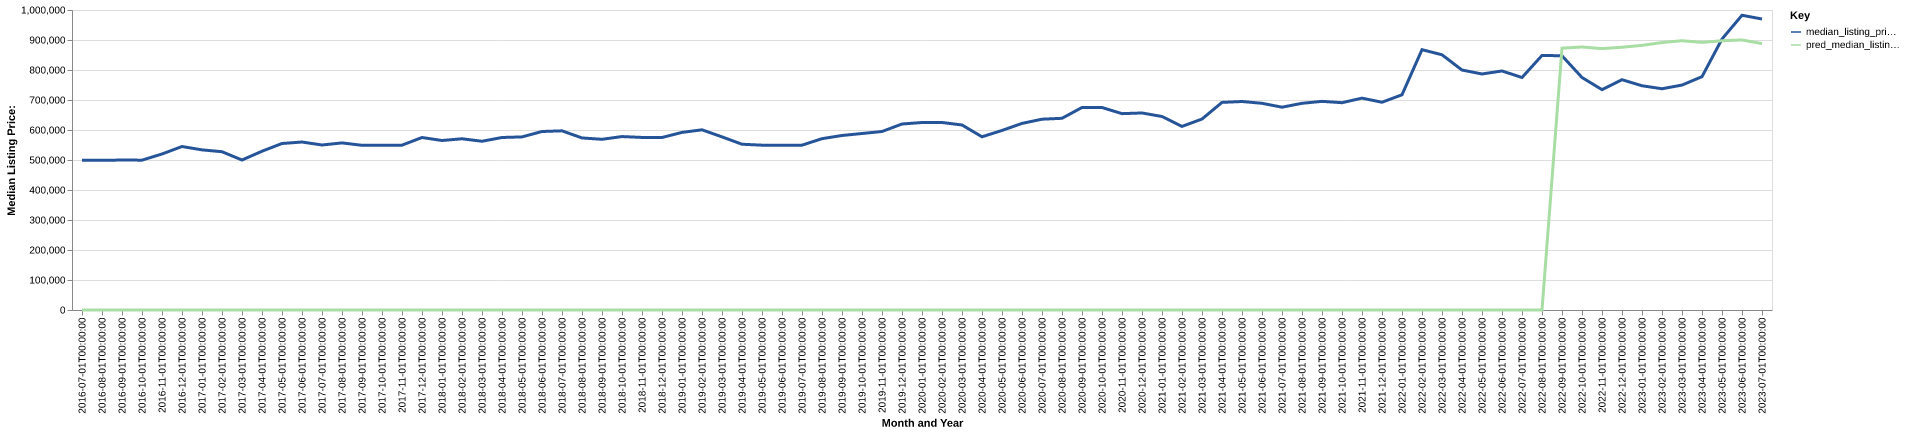

The data file committed next to this chart (first rows):
date, time_idx, median_listing_price, thirty_year_interest_rate_five, month, county_name, active_listing_count, median_days_on_market, pred_median_listing_price, month_year
2016-07-01, 0, 499000, 3.72, 7, Santa Fe, NM, 1254, 71.0, 0, Jul-2016
2016-08-01, 1, 499000, 3.73, 8, Santa Fe, NM, 1298, 74.0, 0, Aug-2016
2016-09-01, 2, 499825, 3.66, 9, Santa Fe, NM, 1298, 86.0, 0, Sep-2016
2016-10-01, 3, 499500, 3.64, 10, Santa Fe, NM, 1210, 95.0, 0, Oct-2016
2016-11-01, 4, 520000, 3.66, 11, Santa Fe, NM, 1165, 103.0, 0, Nov-2016
2016-12-01, 5, 545000, 3.48, 12, Santa Fe, NM, 1044, 120.0, 0, Dec-2016
2017-01-01, 6, 533750, 3.45, 1, Santa Fe, NM, 967.0, 128.0, 0, Jan-2017
2017-02-01, 7, 527625, 3.5, 2, Santa Fe, NM, 926.0, 129.0, 0, Feb-2017
2017-03-01, 8, 499950, 3.52, 3, Santa Fe, NM, 914.0, 119.0, 0, Mar-2017
2017-04-01, 9, 529250, 4.03, 4, Santa Fe, NM, 959.0, 87.0, 0, Apr-2017
2017-05-01, 10, 555000, 4.32, 5, Santa Fe, NM, 988.0, 72.0, 0, May-2017
2017-06-01, 11, 559950, 4.2, 6, Santa Fe, NM, 1048, 67.0, 0, Jun-2017
2017-07-01, 12, 550000, 4.19, 7, Santa Fe, NM, 1106, 68.0, 0, Jul-2017
2017-08-01, 13, 557000, 4.3, 8, Santa Fe, NM, 1099, 79.0, 0, Aug-2017
2017-09-01, 14, 549000, 4.1, 9, Santa Fe, NM, 1089, 85.0, 0, Sep-2017
2017-10-01, 15, 549350, 4.05, 10, Santa Fe, NM, 1041, 97.0, 0, Oct-2017
2017-11-01, 16, 549475, 3.94, 11, Santa Fe, NM, 942.0, 100.0, 0, Nov-2017
2017-12-01, 17, 575000, 4.03, 12, Santa Fe, NM, 816.0, 122.0, 0, Dec-2017
2018-01-01, 18, 565000, 3.93, 1, Santa Fe, NM, 723.0, 125.0, 0, Jan-2018
2018-02-01, 19, 570750, 3.83, 2, Santa Fe, NM, 699.0, 116.0, 0, Feb-2018
2018-03-01, 20, 562500, 3.94, 3, Santa Fe, NM, 678.0, 91.0, 0, Mar-2018
2018-04-01, 21, 575000, 3.95, 4, Santa Fe, NM, 680.0, 67.0, 0, Apr-2018
2018-05-01, 22, 577000, 3.99, 5, Santa Fe, NM, 726.0, 57.0, 0, May-2018
2018-06-01, 23, 595000, 4.15, 6, Santa Fe, NM, 776.0, 57.0, 0, Jun-2018
2018-07-01, 24, 597250, 4.4, 7, Santa Fe, NM, 834.0, 58.0, 0, Jul-2018
2018-08-01, 25, 573500, 4.46, 8, Santa Fe, NM, 902.0, 62.0, 0, Aug-2018
2018-09-01, 26, 569000, 4.58, 9, Santa Fe, NM, 883.0, 72.0, 0, Sep-2018
2018-10-01, 27, 578125, 4.66, 10, Santa Fe, NM, 868.0, 80.0, 0, Oct-2018
2018-11-01, 28, 575225, 4.62, 11, Santa Fe, NM, 827.0, 90.0, 0, Nov-2018
2018-12-01, 29, 575000, 4.54, 12, Santa Fe, NM, 759.0, 99.0, 0, Dec-2018
2019-01-01, 30, 592000, 4.6, 1, Santa Fe, NM, 657.0, 113.0, 0, Jan-2019
2019-02-01, 31, 600625, 4.72, 2, Santa Fe, NM, 625.0, 109.0, 0, Feb-2019
2019-03-01, 32, 577100, 4.9, 3, Santa Fe, NM, 625.0, 88.0, 0, Mar-2019
2019-04-01, 33, 552550, 4.94, 4, Santa Fe, NM, 649.0, 72.0, 0, Apr-2019
2019-05-01, 34, 549450, 4.75, 5, Santa Fe, NM, 698.0, 55.0, 0, May-2019
2019-06-01, 35, 549000, 4.51, 6, Santa Fe, NM, 799.0, 55.0, 0, Jun-2019
2019-07-01, 36, 549498, 4.41, 7, Santa Fe, NM, 806.0, 59.0, 0, Jul-2019
2019-08-01, 37, 571091, 4.41, 8, Santa Fe, NM, 794.0, 67.0, 0, Aug-2019
2019-09-01, 38, 581727, 4.2, 9, Santa Fe, NM, 777.0, 73.0, 0, Sep-2019
2019-10-01, 39, 588318, 4.14, 10, Santa Fe, NM, 749.0, 78.0, 0, Oct-2019
2019-11-01, 40, 595000, 3.84, 11, Santa Fe, NM, 662.0, 89.0, 0, Nov-2019
2019-12-01, 41, 620000, 3.81, 12, Santa Fe, NM, 600.0, 100.0, 0, Dec-2019
2020-01-01, 42, 624950, 3.75, 1, Santa Fe, NM, 517.0, 115.0, 0, Jan-2020
2020-02-01, 43, 625000, 3.73, 2, Santa Fe, NM, 464.0, 113.0, 0, Feb-2020
2020-03-01, 44, 616750, 3.78, 3, Santa Fe, NM, 462.0, 83.0, 0, Mar-2020
2020-04-01, 45, 577379, 3.75, 4, Santa Fe, NM, 511.0, 72.0, 0, Apr-2020
2020-05-01, 46, 598500, 3.74, 5, Santa Fe, NM, 518.0, 79.0, 0, May-2020
2020-06-01, 47, 622000, 3.72, 6, Santa Fe, NM, 544.0, 75.0, 0, Jun-2020
2020-07-01, 48, 636000, 3.49, 7, Santa Fe, NM, 556.0, 58.0, 0, Jul-2020
2020-08-01, 49, 639000, 3.65, 8, Santa Fe, NM, 555.0, 61.0, 0, Aug-2020
2020-09-01, 50, 675000, 3.33, 9, Santa Fe, NM, 508.0, 68.0, 0, Sep-2020
2020-10-01, 51, 675000, 3.28, 10, Santa Fe, NM, 479.0, 72.0, 0, Oct-2020
2020-11-01, 52, 654500, 3.21, 11, Santa Fe, NM, 436.0, 81.0, 0, Nov-2020
2020-12-01, 53, 656750, 3.07, 12, Santa Fe, NM, 400.0, 90.0, 0, Dec-2020
2021-01-01, 54, 645000, 2.99, 1, Santa Fe, NM, 338.0, 100.0, 0, Jan-2021
2021-02-01, 55, 612000, 2.93, 2, Santa Fe, NM, 302.0, 105.0, 0, Feb-2021
2021-03-01, 56, 636500, 2.88, 3, Santa Fe, NM, 263.0, 69.0, 0, Mar-2021
2021-04-01, 57, 692000, 2.84, 4, Santa Fe, NM, 257.0, 45.0, 0, Apr-2021
2021-05-01, 58, 695000, 2.71, 5, Santa Fe, NM, 275.0, 42.0, 0, May-2021
2021-06-01, 59, 689000, 2.79, 6, Santa Fe, NM, 285.0, 46.0, 0, Jun-2021
... 25 more rows
